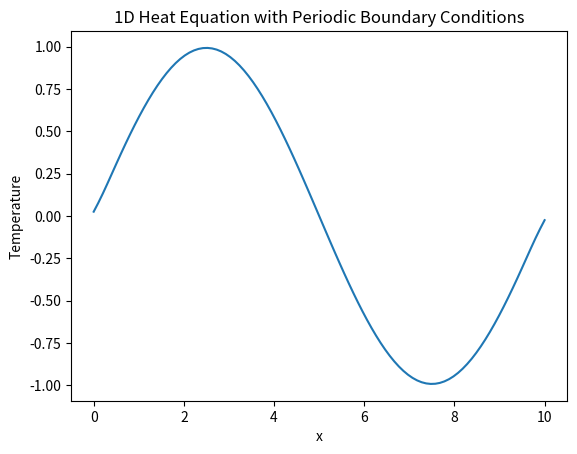

Write Python code to recreate this figure.
import numpy as np

import matplotlib.pyplot as plt

# Parameters
L = 10.0  # Length of the domain
T = 2.0   # Total time
nx = 100  # Number of spatial points
nt = 500  # Number of time steps
alpha = 0.01  # Thermal diffusivity

# Discretization
dx = L / nx
dt = T / nt
x = np.linspace(0, L, nx)
u = np.sin(2 * np.pi * x / L)  # Initial condition

# Time-stepping loop
for n in range(nt):
    u_new = u.copy()
    for i in range(nx):
        u_new[i] = u[i] + alpha * dt / dx**2 * (u[(i+1) % nx] - 2*u[i] + u[(i-1) % nx])
    u = u_new

# Plot the final solution
plt.plot(x, u)
plt.xlabel('x')
plt.ylabel('Temperature')
plt.title('1D Heat Equation with Periodic Boundary Conditions')
plt.show()